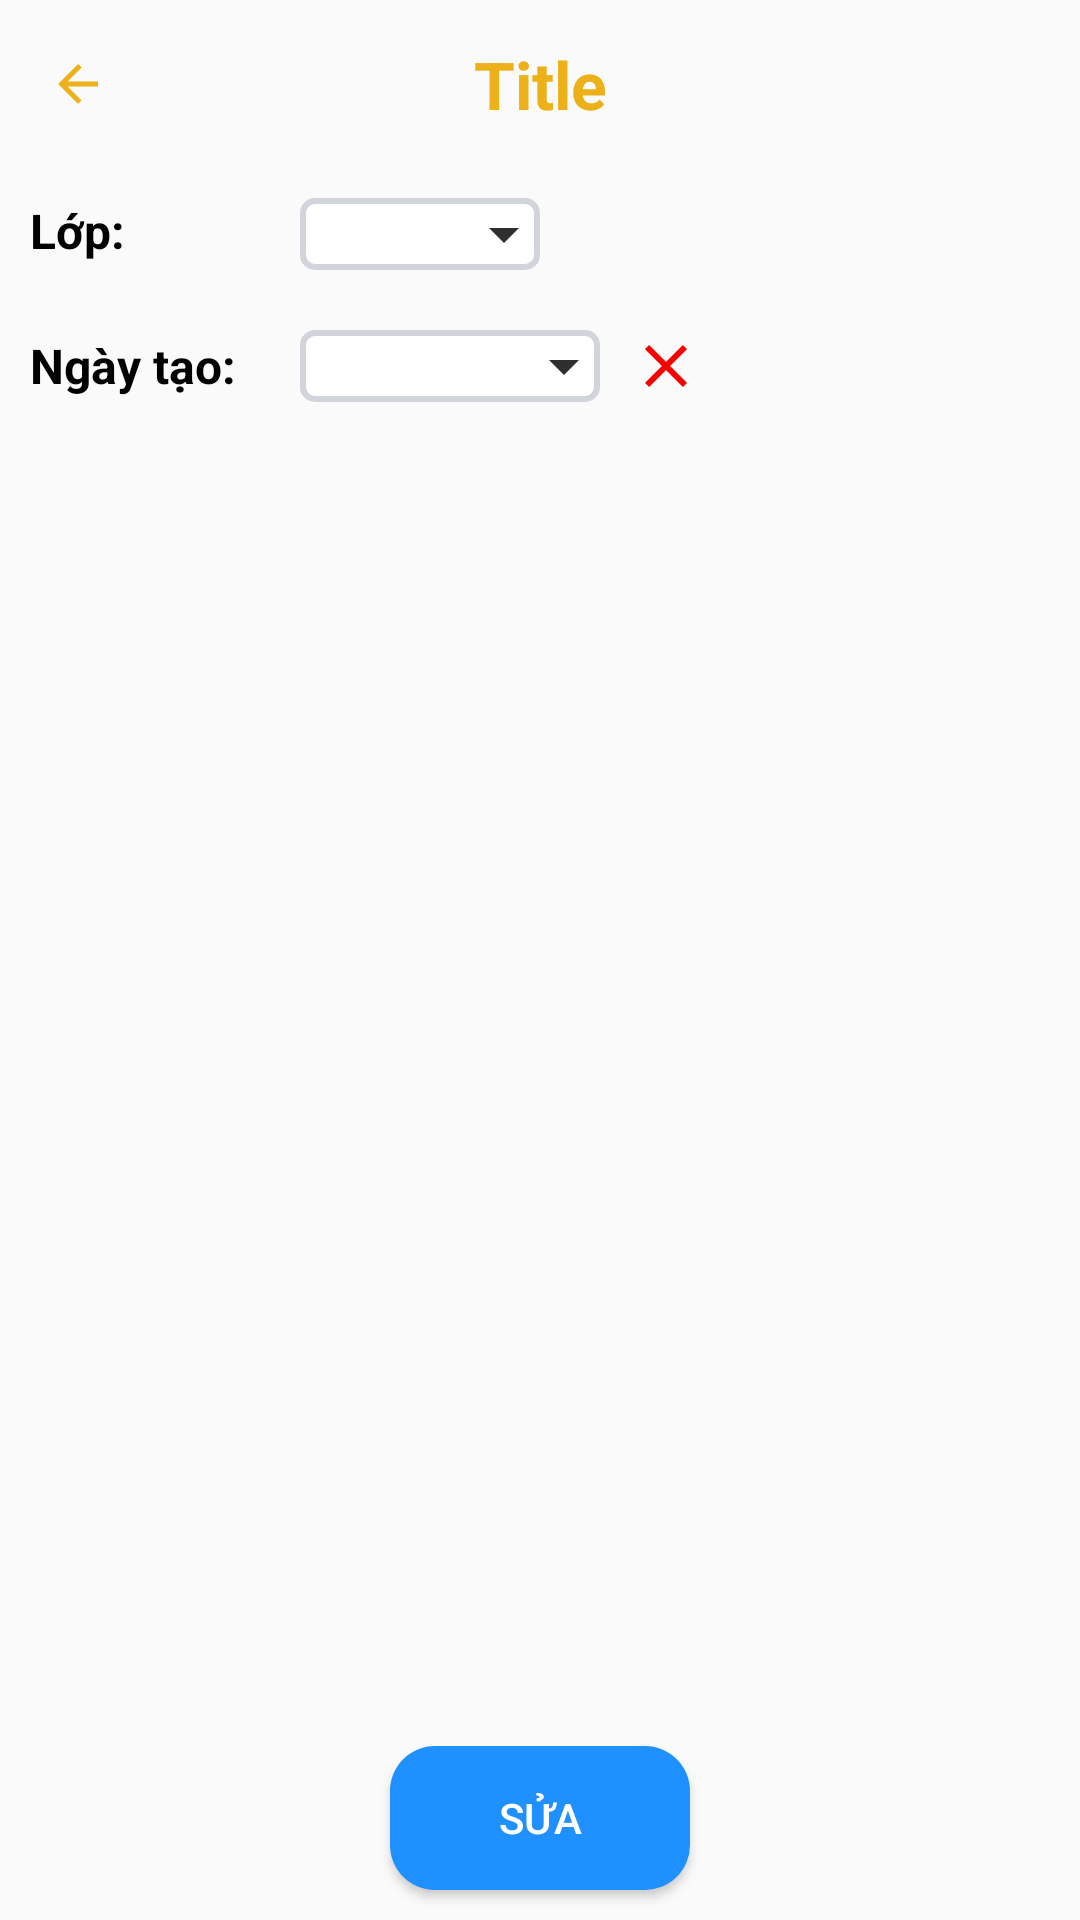

The Android layout XML behind this screen, and the referenced resources:
<!-- AndroidManifest.xml: application theme Theme.QLHocSinh -->
<!-- res/layout/activity_diem_danh_list.xml -->
<?xml version="1.0" encoding="utf-8"?>
<LinearLayout xmlns:android="http://schemas.android.com/apk/res/android"
    xmlns:app="http://schemas.android.com/apk/res-auto"
    xmlns:tools="http://schemas.android.com/tools"
    android:layout_width="match_parent"
    android:layout_height="match_parent"
    android:orientation="vertical"
    tools:context=".DiemDanhListActivity">

    <include layout="@layout/layout_appbar"/>

    <LinearLayout
        android:layout_width="match_parent"
        android:layout_height="wrap_content"
        android:padding="10dp">

        <TextView
            android:layout_width="wrap_content"
            android:layout_height="wrap_content"
            android:text="Lớp:"
            android:minWidth="80dp"
            android:textSize="16dp"
            android:textStyle="bold"
            android:textColor="@color/black"/>

        <Spinner
            android:id="@+id/spnChooseClass"
            android:layout_width="wrap_content"
            android:layout_height="wrap_content"
            android:minWidth="80dp"
            android:layout_marginLeft="10dp"
            android:background="@drawable/bg_spinner"/>
    </LinearLayout>

    <LinearLayout
        android:layout_width="match_parent"
        android:layout_height="wrap_content"
        android:gravity="center_vertical"
        android:padding="10dp">

        <TextView
            android:layout_width="wrap_content"
            android:layout_height="wrap_content"
            android:minWidth="80dp"
            android:text="Ngày tạo:"
            android:textSize="16dp"
            android:textStyle="bold"
            android:textColor="@color/black"/>

        <Spinner
            android:id="@+id/spnChooseDay"
            android:layout_width="wrap_content"
            android:layout_height="wrap_content"
            android:minWidth="100dp"
            android:layout_marginLeft="10dp"
            android:background="@drawable/bg_spinner"/>

        <ImageButton
            android:id="@+id/btnDeleteDiemDanh"
            android:layout_width="wrap_content"
            android:layout_height="wrap_content"
            android:layout_marginLeft="10dp"
            android:background="@drawable/ic_delete"/>
    </LinearLayout>

    <android.support.v7.widget.RecyclerView
        android:id="@+id/rcvHocSinh"
        android:layout_width="match_parent"
        android:layout_height="wrap_content"
        android:layout_marginTop="10dp"
        android:layout_weight="1"
        android:divider="@color/black"/>

    <Button
        android:id="@+id/btnEditDiemDanh"
        android:layout_width="wrap_content"
        android:layout_height="wrap_content"
        android:layout_marginVertical="10dp"
        android:layout_gravity="center"
        android:minWidth="100dp"
        android:text="Sửa"
        android:textColor="@color/white"
        android:background="@drawable/bg_btn_blue_coner"/>
</LinearLayout>
<!-- res/layout/layout_appbar.xml (included above) -->
<?xml version="1.0" encoding="utf-8"?>
<android.support.v7.widget.Toolbar xmlns:android="http://schemas.android.com/apk/res/android"
    android:layout_width="match_parent"
    android:layout_height="?attr/actionBarSize">

    <ImageButton
        android:id="@+id/btnBack"
        android:layout_width="20dp"
        android:layout_height="20dp"
        android:background="@drawable/ic_back"/>

    <TextView
        android:id="@+id/tvTitle"
        android:layout_width="wrap_content"
        android:layout_height="wrap_content"
        android:layout_gravity="center"
        android:text="Title"
        android:textSize="22dp"
        android:textStyle="bold"
        android:textColor="@color/textColor"/>
</android.support.v7.widget.Toolbar>
<!-- resources referenced by this layout -->
<resources>
  <color name="black">#FF000000</color>
  <color name="textColor">#ECB019</color>
  <color name="white">#FFFFFFFF</color>
  <!-- drawable bg_btn_blue_coner (drawable) -->
  <?xml version="1.0" encoding="utf-8"?>
  <shape xmlns:android="http://schemas.android.com/apk/res/android"
      android:shape="rectangle">
      <solid android:color="#1E90FF"/>
      <corners android:radius="15dp"/>
  </shape>
  <!-- drawable bg_spinner (drawable) -->
  <?xml version="1.0" encoding="utf-8"?>
  <selector xmlns:android="http://schemas.android.com/apk/res/android">
  
      <item>
          <layer-list>
              <item>
                  <shape android:shape="rectangle">
                      <stroke android:color="@color/gray" android:width="2dp"/>
                      <solid android:color="@color/white"/>
                      <corners android:radius="4dp"/>
                  </shape>
              </item>
  
              <item android:drawable="@drawable/ic_arrow_down" android:gravity="end"/>
          </layer-list>
      </item>
  
  </selector>
  <!-- drawable ic_back (drawable) -->
  <vector android:autoMirrored="true" android:height="24dp"
      android:tint="#ECB019" android:viewportHeight="24"
      android:viewportWidth="24" android:width="24dp" xmlns:android="http://schemas.android.com/apk/res/android">
      <path android:fillColor="@android:color/white" android:pathData="M20,11H7.83l5.59,-5.59L12,4l-8,8 8,8 1.41,-1.41L7.83,13H20v-2z"/>
  </vector>
  <!-- drawable ic_delete (drawable) -->
  <vector android:height="24dp" android:tint="#F80101"
      android:viewportHeight="24" android:viewportWidth="24"
      android:width="24dp" xmlns:android="http://schemas.android.com/apk/res/android">
      <path android:fillColor="@android:color/white" android:pathData="M19,6.41L17.59,5 12,10.59 6.41,5 5,6.41 10.59,12 5,17.59 6.41,19 12,13.41 17.59,19 19,17.59 13.41,12z"/>
  </vector>
  <style name="Theme.QLHocSinh" parent="Theme.AppCompat.Light.NoActionBar">
          
          <item name="colorPrimary">@color/purple_500</item>
          <item name="colorPrimaryDark">@color/purple_700</item>
          <item name="colorAccent">@color/teal_200</item>
          
      </style>
  <color name="gray">#d1d5db</color>
  <!-- drawable ic_arrow_down (drawable) -->
  <vector android:height="24dp" android:tint="#2F2E2E"
      android:viewportHeight="24" android:viewportWidth="24"
      android:width="24dp" xmlns:android="http://schemas.android.com/apk/res/android">
      <path android:fillColor="@android:color/white" android:pathData="M7,10l5,5 5,-5z"/>
  </vector>
  <color name="purple_500">#FF6200EE</color>
  <color name="purple_700">#FF3700B3</color>
  <color name="teal_200">#FF03DAC5</color>
</resources>
